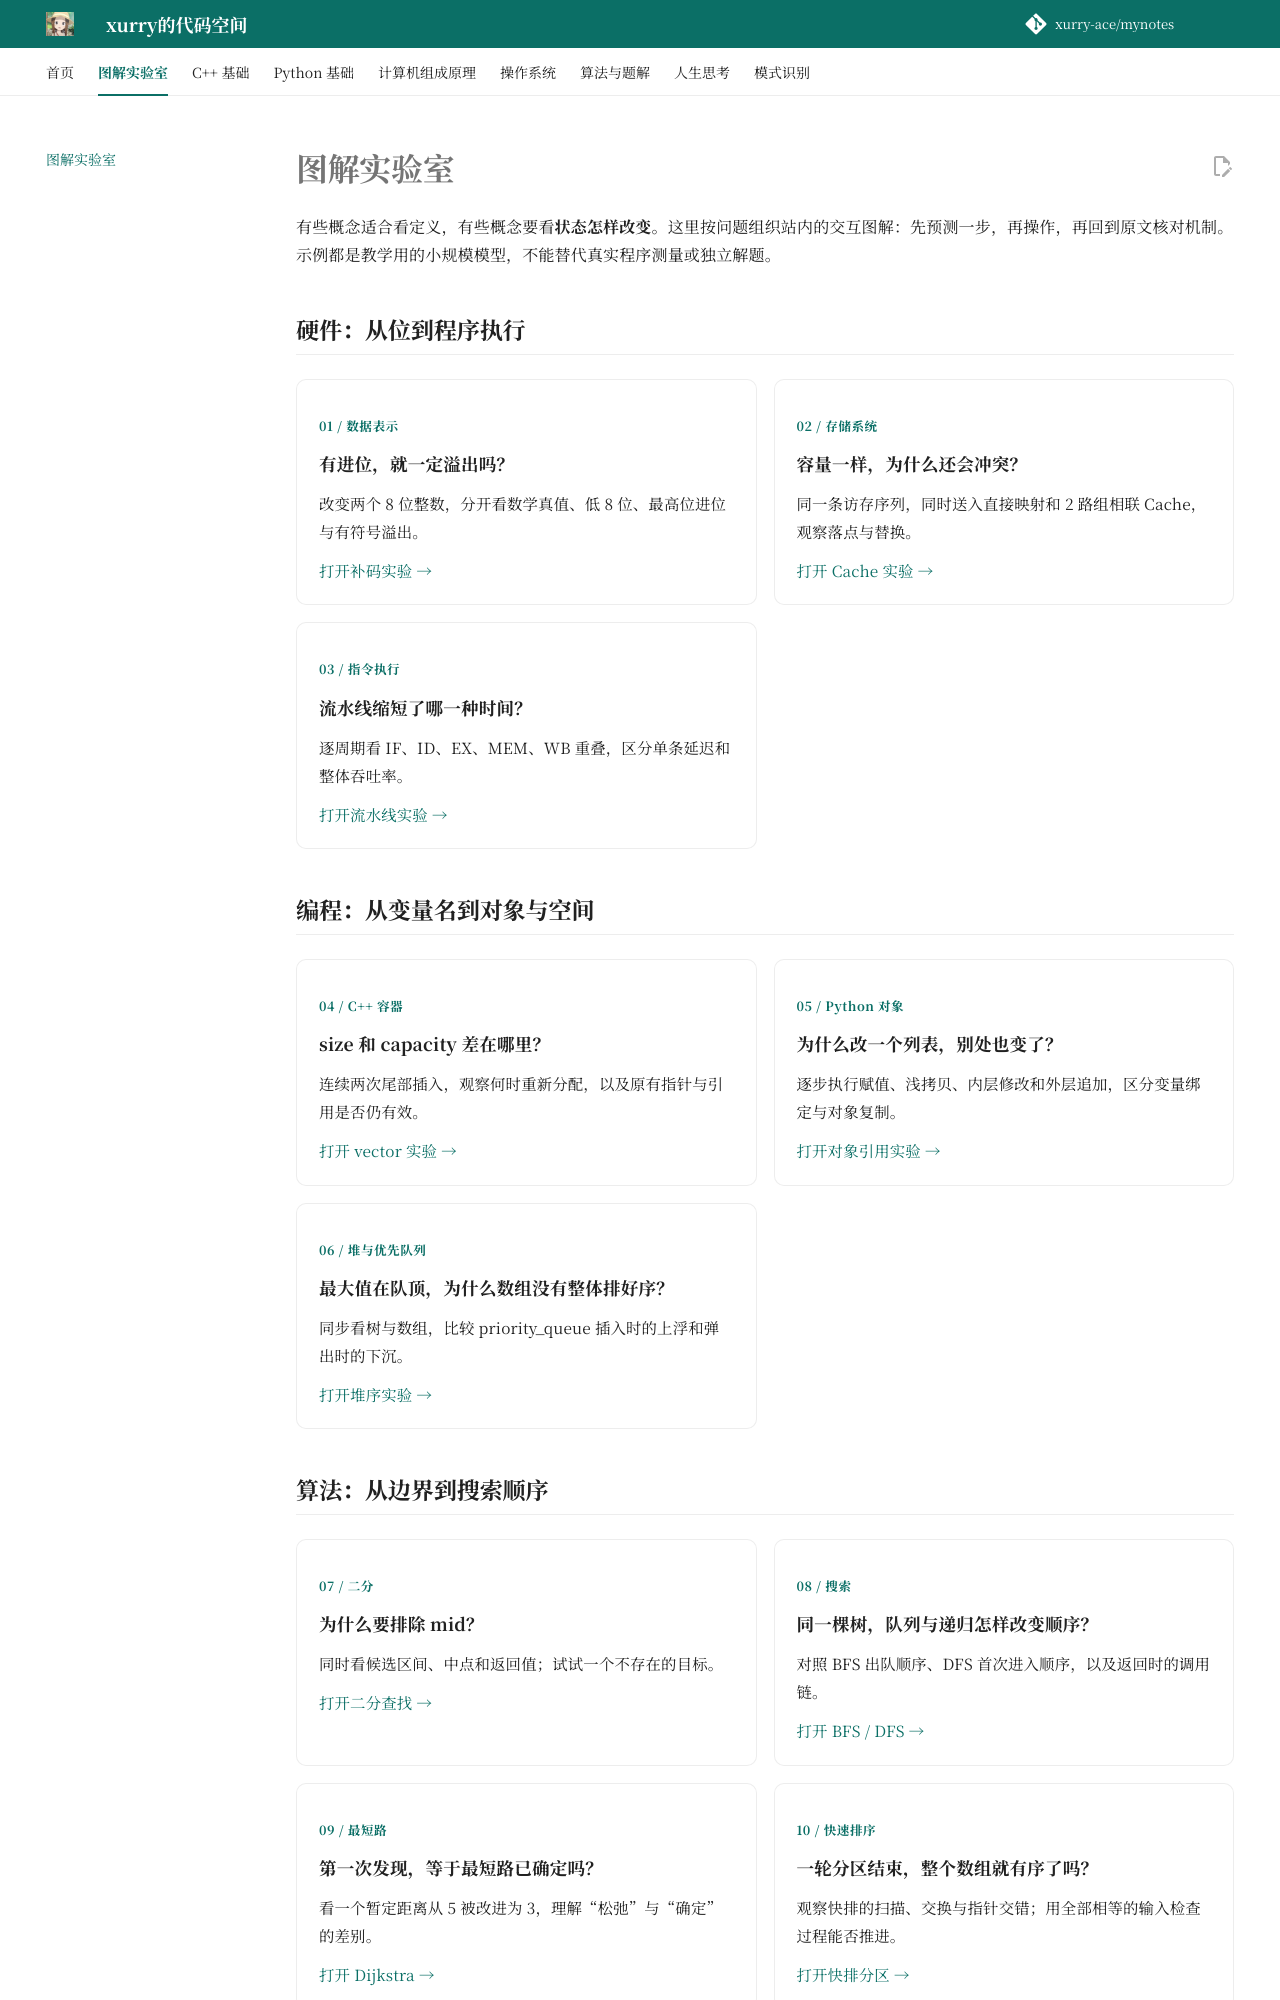

repository: xurry-ace/mynotes · page: 图解实验室/index.html · generator: mkdocs

---
description: 19 个可筛选的图解主题：硬件、编程、算法、调度、锁等待、内存、文件索引、磁盘与模型评估。
hide:
  - toc
---

# 图解实验室

有些概念适合看定义，有些概念要看**状态怎样改变**。这里按问题组织站内的交互图解：先预测一步，再操作，再回到原文核对机制。示例都是教学用的小规模模型，不能替代真实程序测量或独立解题。



<div class="lab-directory" data-lab-directory markdown="1">

<section class="lab-section" data-category="hardware" data-label="硬件" markdown="1">

## 硬件：从位到程序执行

<div class="lab-catalog" markdown="1">

- <span class="lab-tag">01 / 数据表示</span>

    **有进位，就一定溢出吗？**

    改变两个 8 位整数，分开看数学真值、低 8 位、最高位进位与有符号溢出。

    [打开补码实验 →](计算机组成原理/第2章：运算方法和运算器.md#signed-lab)

- <span class="lab-tag">02 / 存储系统</span>

    **容量一样，为什么还会冲突？**

    同一条访存序列，同时送入直接映射和 2 路组相联 Cache，观察落点与替换。

    [打开 Cache 实验 →](计算机组成原理/第3章：存储系统.md#cache-lab)

- <span class="lab-tag">03 / 指令执行</span>

    **流水线缩短了哪一种时间？**

    逐周期看 IF、ID、EX、MEM、WB 重叠，区分单条延迟和整体吞吐率。

    [打开流水线实验 →](计算机组成原理/第5章：中央处理器.md#pipeline-lab)

</div>

</section>

<section class="lab-section" data-category="programming" data-label="编程" markdown="1">

## 编程：从变量名到对象与空间

<div class="lab-catalog" markdown="1">

- <span class="lab-tag">04 / C++ 容器</span>

    **size 和 capacity 差在哪里？**

    连续两次尾部插入，观察何时重新分配，以及原有指针与引用是否仍有效。

    [打开 vector 实验 →](c++基础/vector.md#vector-lab)

- <span class="lab-tag">05 / Python 对象</span>

    **为什么改一个列表，别处也变了？**

    逐步执行赋值、浅拷贝、内层修改和外层追加，区分变量绑定与对象复制。

    [打开对象引用实验 →](python基础/第2章：字符串、列表、字典、元组.md#reference-lab)


- <span class="lab-tag">06 / 堆与优先队列</span>

    **最大值在队顶，为什么数组没有整体排好序？**

    同步看树与数组，比较 priority_queue 插入时的上浮和弹出时的下沉。

    [打开堆序实验 →](c++基础/priority_queue(优先队列).md#heap-lab)

</div>

</section>

<section class="lab-section" data-category="algorithms" data-label="算法" markdown="1">
